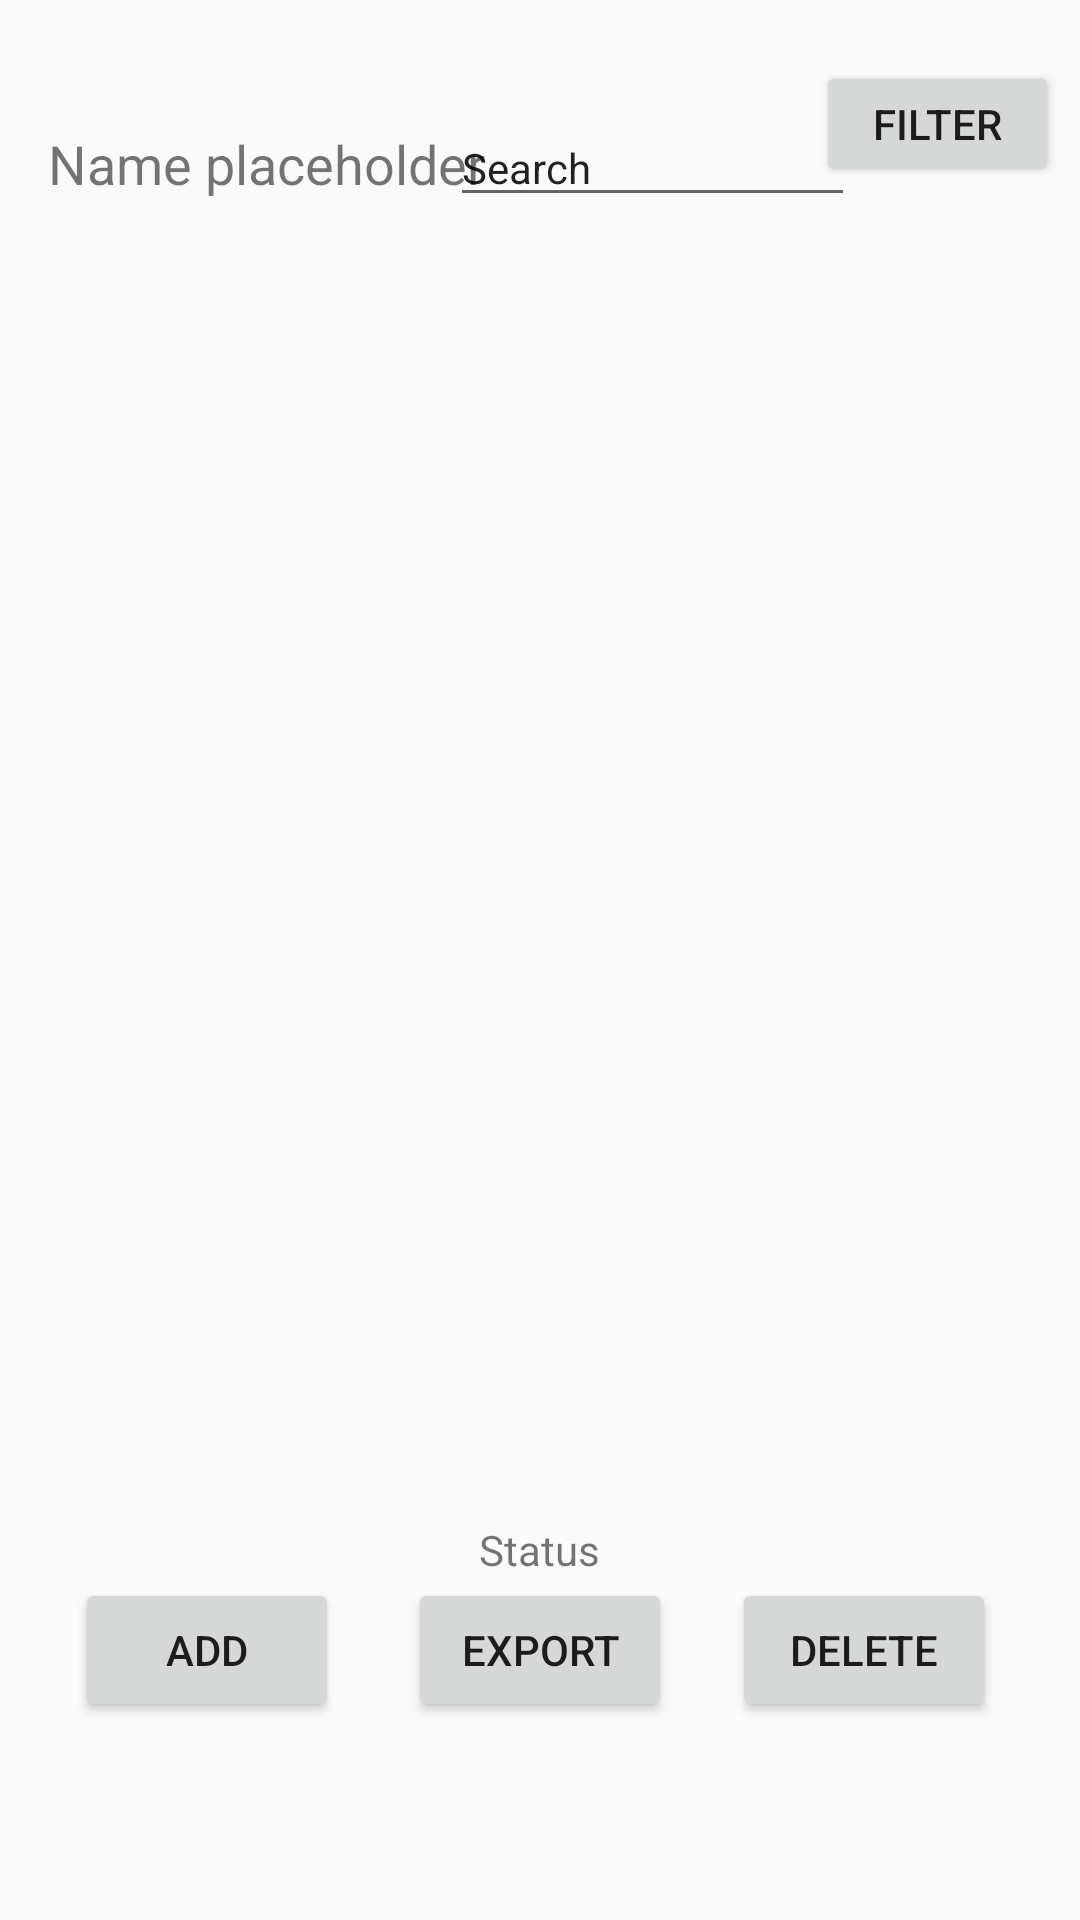

Android layout source for this screen:
<!-- AndroidManifest.xml: application theme AppTheme -->
<!-- res/layout/activity_dictionary_show.xml -->
<?xml version="1.0" encoding="utf-8"?>
<LinearLayout xmlns:android="http://schemas.android.com/apk/res/android"
    xmlns:app="http://schemas.android.com/apk/res-auto"
    xmlns:tools="http://schemas.android.com/tools"
    android:orientation="vertical"
    android:layout_width="match_parent"
    android:layout_height="match_parent"
    android:weightSum="1">

    <android.support.constraint.ConstraintLayout
        android:layout_width="match_parent"
        android:layout_height="38dp"
        android:layout_weight="0.20">

        <TextView
            android:id="@+id/header"
            android:layout_width="152dp"
            android:layout_height="40dp"
            android:layout_alignBottom="@+id/searchField"
            android:layout_alignParentLeft="true"
            android:layout_alignParentStart="true"
            android:layout_alignTop="@+id/searchField"
            android:layout_marginLeft="16dp"
            android:text="@string/dictionary_placeholder"
            android:textSize="18sp"
            app:layout_constraintBottom_toBottomOf="parent"
            app:layout_constraintLeft_toLeftOf="parent"
            app:layout_constraintTop_toTopOf="parent"
            app:layout_constraintVertical_bias="1.0" />

        <Button
            android:id="@+id/filterButton"
            android:layout_width="81dp"
            android:layout_height="42dp"
            android:layout_alignParentEnd="true"
            android:layout_alignParentRight="true"
            android:layout_centerVertical="true"
            android:layout_marginRight="7dp"
            android:text="@string/filter_button"
            app:layout_constraintBottom_toBottomOf="parent"
            app:layout_constraintRight_toRightOf="parent"
            app:layout_constraintTop_toTopOf="parent" />

        <EditText
            android:id="@+id/searchField"
            android:layout_width="135dp"
            android:layout_height="35dp"
            android:layout_centerVertical="true"
            android:layout_marginBottom="10dp"
            android:layout_marginTop="8dp"
            android:layout_toRightOf="@+id/header"
            android:ems="10"
            android:inputType="textPersonName"
            android:text="@string/search"
            android:textSize="14sp"
            app:layout_constraintBottom_toBottomOf="parent"
            app:layout_constraintHorizontal_bias="0.666"
            app:layout_constraintLeft_toLeftOf="parent"
            app:layout_constraintRight_toRightOf="parent"
            app:layout_constraintTop_toTopOf="parent"
            app:layout_constraintVertical_bias="1.0" />
    </android.support.constraint.ConstraintLayout>

    <LinearLayout
        android:id="@+id/tableHeaders"
        android:layout_width="match_parent"
        android:layout_height="14dp"
        android:orientation="horizontal"
        android:layout_weight="0.27"></LinearLayout>

    <ListView
        android:id="@+id/wordsList"
        android:layout_width="wrap_content"
        android:layout_height="324dp"
        android:visibility="visible"
        android:layout_weight="0.12" />

    <RelativeLayout
        android:layout_width="match_parent"
        android:layout_height="41dp"
        android:layout_weight="0.42">

        <Button
            android:id="@+id/addEntriesButton"
            android:layout_width="wrap_content"
            android:layout_height="wrap_content"
            android:layout_marginLeft="25dp"
            android:layout_marginStart="25dp"
            android:text="@string/add_entries_button"
            android:layout_alignBaseline="@+id/exportDictionaryButton"
            android:layout_alignBottom="@+id/exportDictionaryButton"
            android:layout_alignParentLeft="true"
            android:layout_alignParentStart="true" />

        <Button
            android:id="@+id/exportDictionaryButton"
            android:layout_width="wrap_content"
            android:layout_height="wrap_content"
            android:text="@string/export_button"
            android:layout_below="@+id/showStatus"
            android:layout_centerHorizontal="true" />

        <Button
            android:id="@+id/deleteDictionaryButton"
            android:layout_width="wrap_content"
            android:layout_height="wrap_content"
            android:layout_marginEnd="28dp"
            android:layout_marginRight="28dp"
            android:text="@string/delete_button"
            android:layout_alignBaseline="@+id/exportDictionaryButton"
            android:layout_alignBottom="@+id/exportDictionaryButton"
            android:layout_alignParentRight="true"
            android:layout_alignParentEnd="true" />

        <TextView
            android:id="@+id/showStatus"
            android:layout_width="wrap_content"
            android:layout_height="wrap_content"
            android:layout_centerHorizontal="true"
            android:text="@string/search_status" />
    </RelativeLayout>

</LinearLayout>
<!-- resources referenced by this layout -->
<resources>
  <string name="add_entries_button">Add</string>
  <string name="delete_button">Delete</string>
  <string name="dictionary_placeholder">Name placeholder</string>
  <string name="export_button">Export</string>
  <string name="filter_button">Filter</string>
  <string name="search">Search</string>
  <string name="search_status">Status</string>
  <style name="AppTheme" parent="Theme.AppCompat.Light.DarkActionBar">
          
          <item name="colorPrimary">@color/colorPrimary</item>
          <item name="colorPrimaryDark">@color/colorPrimaryDark</item>
          <item name="colorAccent">@color/colorAccent</item>
      </style>
  <color name="colorPrimary">#3F51B5</color>
  <color name="colorPrimaryDark">#303F9F</color>
  <color name="colorAccent">#302cff</color>
</resources>
